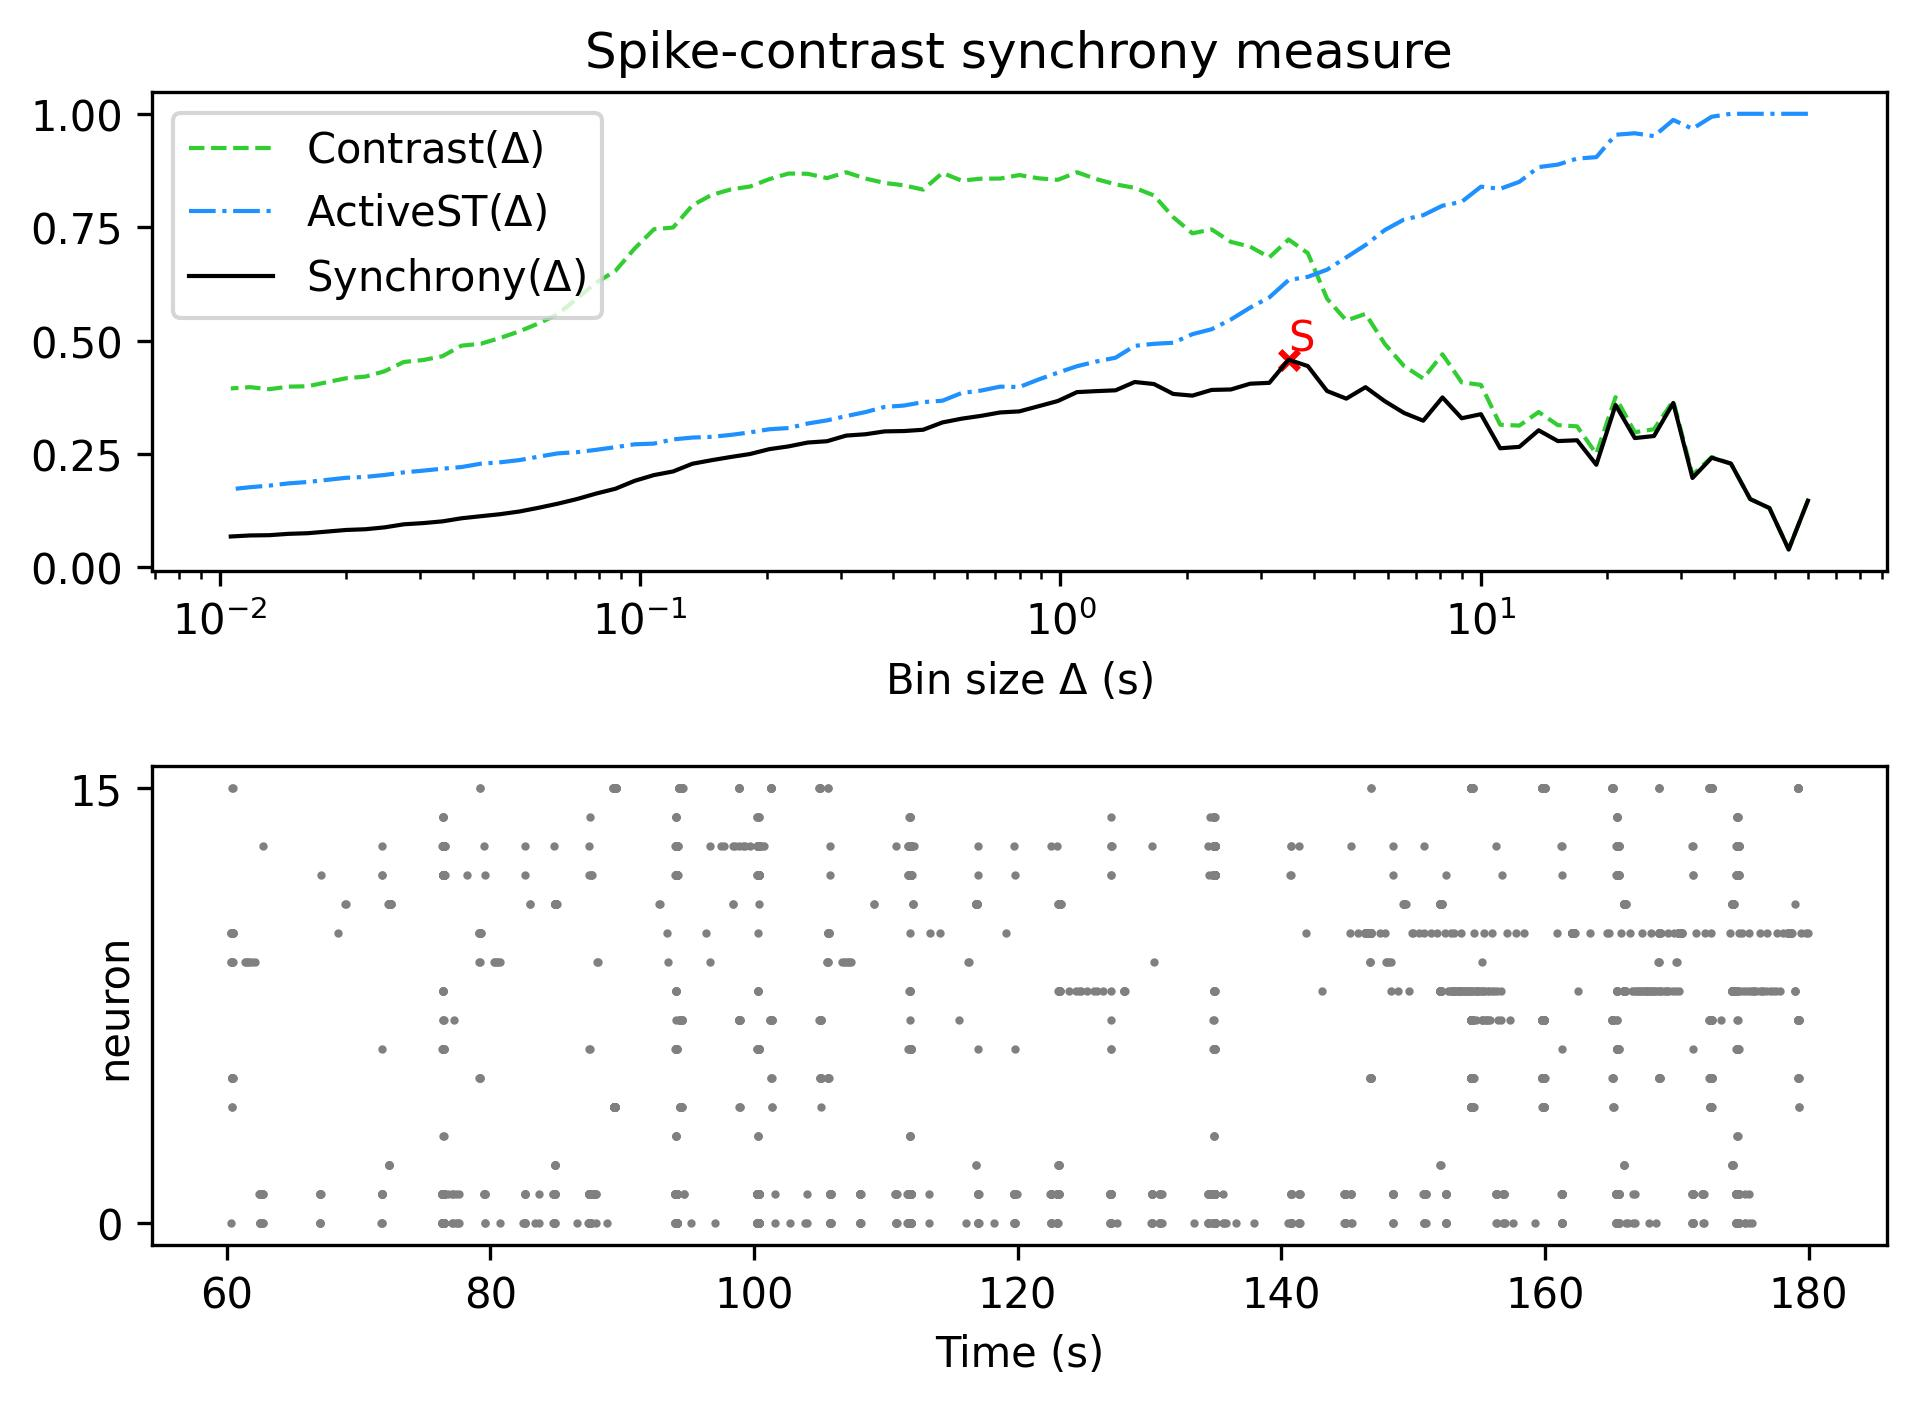

Source data for this figure (header and first rows):
, Spike-contrast (60.0 s), Spike-contrast (54.0 s), Spike-contrast (48.6 s), Spike-contrast (43.74 s), Spike-contrast (39.366 s), Spike-contrast (35.429 s), Spike-contrast (31.886 s), Spike-contrast (28.698 s), Spike-contrast (25.828 s), Spike-contrast (23.245 s), Spike-contrast (20.921 s), Spike-contrast (18.829 s), Spike-contrast (16.946 s), Spike-contrast (15.251 s), Spike-contrast (13.726 s), Spike-contrast (12.353 s), Spike-contrast (11.118 s), Spike-contrast (10.006 s), Spike-contrast (9.006 s), Spike-contrast (8.105 s), Spike-contrast (7.295 s), Spike-contrast (6.565 s), Spike-contrast (5.909 s)
0, 0.1468, 0.03915, 0.1305, 0.1503, 0.2285, 0.2415, 0.1969, 0.3623, 0.2894, 0.2849, 0.3578, 0.226, 0.28, 0.2782, 0.302, 0.2655, 0.2623, 0.3375, 0.3285, 0.3745, 0.3232, 0.3403, 0.3662
